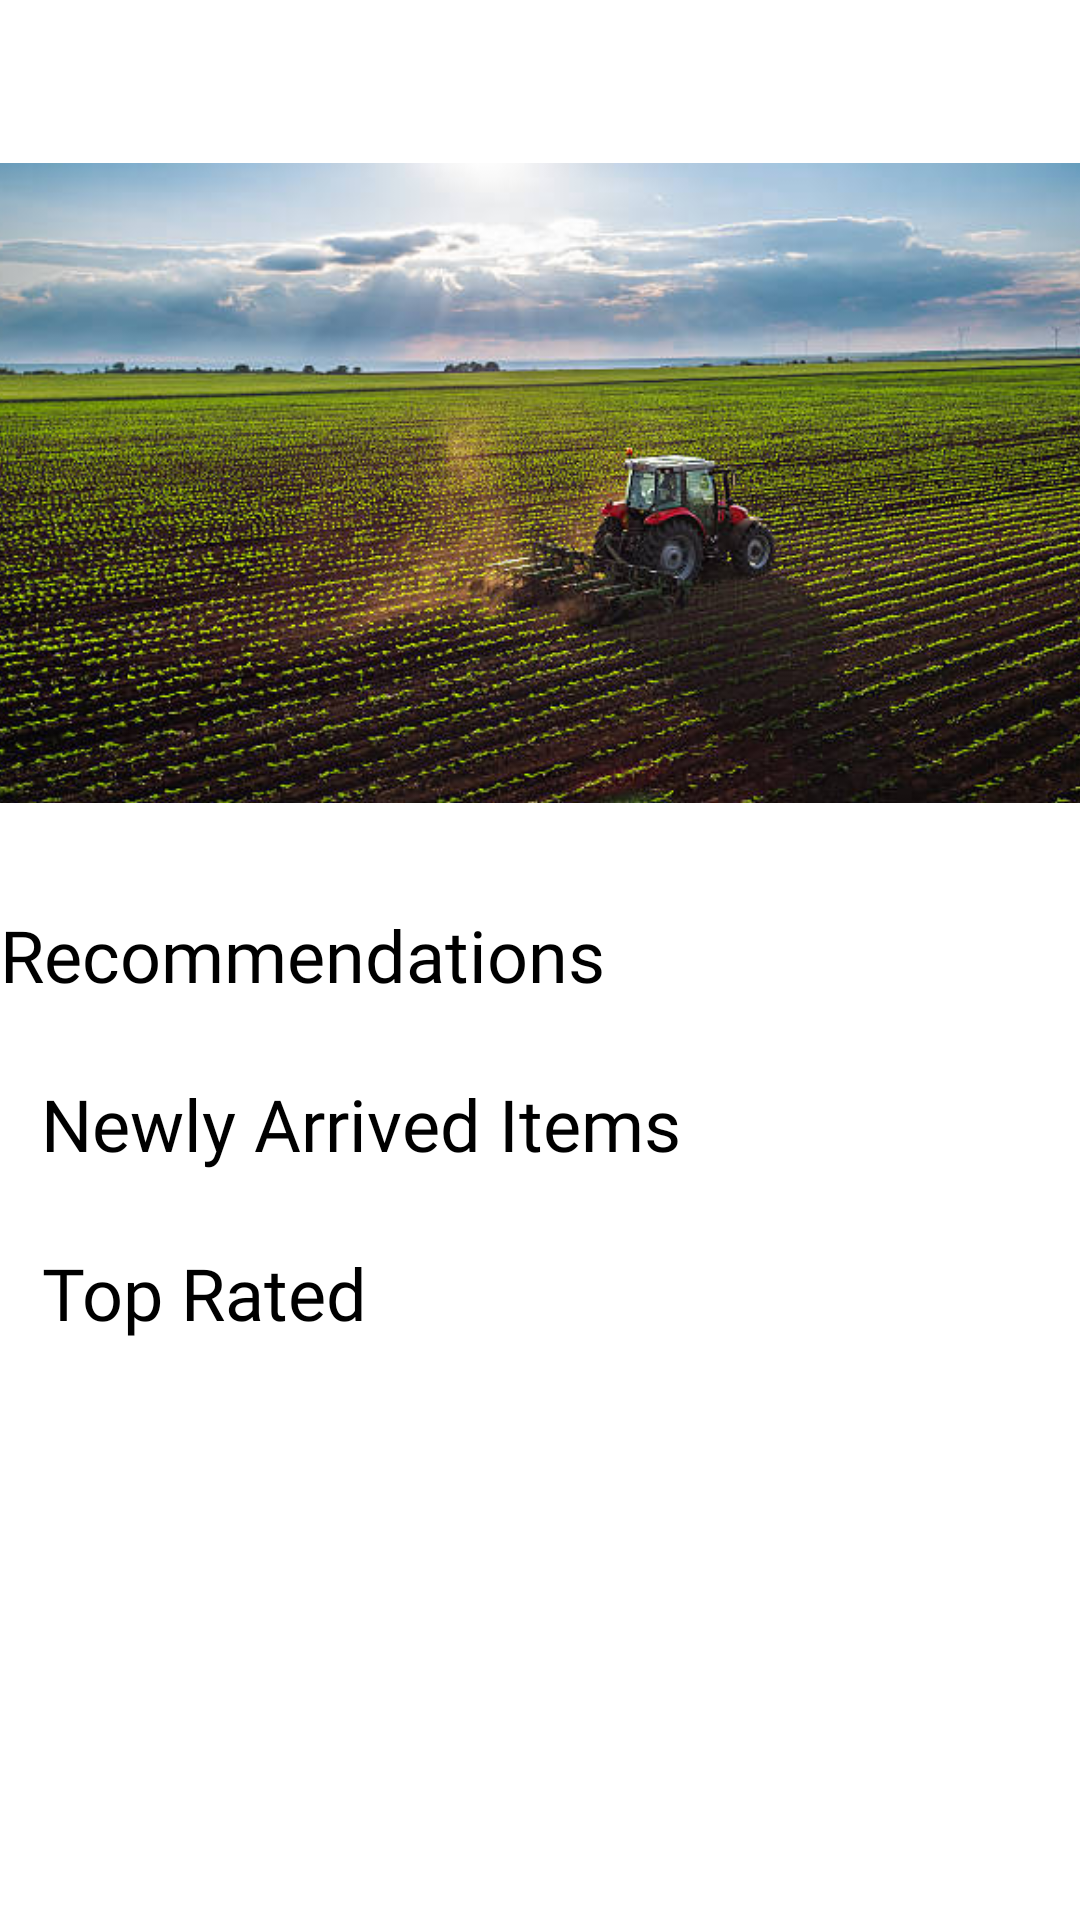

The Android layout XML behind this screen, and the referenced resources:
<!-- AndroidManifest.xml: application theme Theme.FarmConnect -->
<!-- res/layout/fragment_home.xml -->
<?xml version="1.0" encoding="utf-8"?>
<androidx.core.widget.NestedScrollView xmlns:android="http://schemas.android.com/apk/res/android"
    xmlns:app="http://schemas.android.com/apk/res-auto"
    xmlns:tools="http://schemas.android.com/tools"
    android:layout_width="match_parent"
    android:layout_height="match_parent"
    android:layout_marginBottom="50dp"
    tools:context=".HomeFragment">
    <androidx.constraintlayout.widget.ConstraintLayout
        android:layout_width="match_parent"
        android:layout_height="match_parent">

        <ImageView
            android:id="@+id/Home_Banner"
            android:layout_width="380dp"
            android:layout_height="250dp"
            android:layout_marginTop="36dp"
            android:src="@drawable/farmerfield"
            app:layout_constraintEnd_toEndOf="parent"
            app:layout_constraintHorizontal_bias="0.483"
            app:layout_constraintStart_toStartOf="parent"
            app:layout_constraintTop_toTopOf="parent" />

        <TextView
            android:id="@+id/Home_RecommedationLabel"
            android:layout_width="wrap_content"
            android:layout_height="wrap_content"
            android:layout_margin="@dimen/text_margin"
            android:layout_marginTop="16dp"
            android:fontFamily="@font/noto_serif_bold"
            android:text="Recommendations"
            android:textColor="@color/black"
            android:textSize="24sp"
            app:layout_constraintEnd_toEndOf="parent"
            app:layout_constraintHorizontal_bias="0.0"
            app:layout_constraintStart_toStartOf="parent"
            app:layout_constraintTop_toBottomOf="@+id/Home_Banner" />

        <androidx.recyclerview.widget.RecyclerView
            android:id="@+id/Home_Recommendation"
            android:layout_width="match_parent"
            android:layout_height="0dp"
            android:layout_marginTop="8dp"
            app:layout_constraintEnd_toEndOf="parent"
            app:layout_constraintHorizontal_bias="0.0"
            app:layout_constraintStart_toStartOf="parent"
            app:layout_constraintTop_toBottomOf="@+id/Home_RecommedationLabel" />

        <TextView
            android:id="@+id/Home_NewItemsLabel"
            android:layout_width="wrap_content"
            android:layout_height="wrap_content"
            android:layout_marginTop="16dp"
            android:fontFamily="@font/noto_serif_bold"
            android:text="Newly Arrived Items"
            android:textColor="@color/black"
            android:textSize="24sp"
            app:layout_constraintEnd_toEndOf="parent"
            app:layout_constraintHorizontal_bias="0.093"
            app:layout_constraintStart_toStartOf="parent"
            app:layout_constraintTop_toBottomOf="@+id/Home_Recommendation" />

        <androidx.recyclerview.widget.RecyclerView
            android:id="@+id/Home_NewItems"
            android:layout_width="match_parent"
            android:layout_height="0dp"
            android:layout_marginTop="12dp"
            app:layout_constraintTop_toBottomOf="@+id/Home_NewItemsLabel"
            tools:layout_editor_absoluteX="0dp" />

        <TextView
            android:id="@+id/Home_TopRatedLabel"
            android:layout_width="wrap_content"
            android:layout_height="wrap_content"
            android:layout_marginTop="12dp"
            android:fontFamily="@font/noto_serif_bold"
            android:text="Top Rated"
            android:textColor="@color/black"
            android:textSize="24sp"
            app:layout_constraintEnd_toEndOf="parent"
            app:layout_constraintHorizontal_bias="0.055"
            app:layout_constraintStart_toStartOf="parent"
            app:layout_constraintTop_toBottomOf="@+id/Home_NewItems" />

        <androidx.recyclerview.widget.RecyclerView
            android:id="@+id/Home_TopRated"
            android:layout_width="match_parent"
            android:layout_height="0dp"
            android:layout_marginTop="8dp"
            app:layout_constraintEnd_toEndOf="parent"
            app:layout_constraintStart_toStartOf="parent"
            app:layout_constraintTop_toBottomOf="@+id/Home_TopRatedLabel" />
    </androidx.constraintlayout.widget.ConstraintLayout>

</androidx.core.widget.NestedScrollView>
<!-- resources referenced by this layout -->
<resources>
  <color name="black">#000000</color>
  <!-- drawable farmerfield: png bitmap (drawable, 464219 bytes) -->
  <style name="Theme.FarmConnect" parent="Base.Theme.FarmConnect" />
  <style name="Base.Theme.FarmConnect" parent="Theme.MaterialComponents.DayNight.NoActionBar">
          
          
      </style>
</resources>
